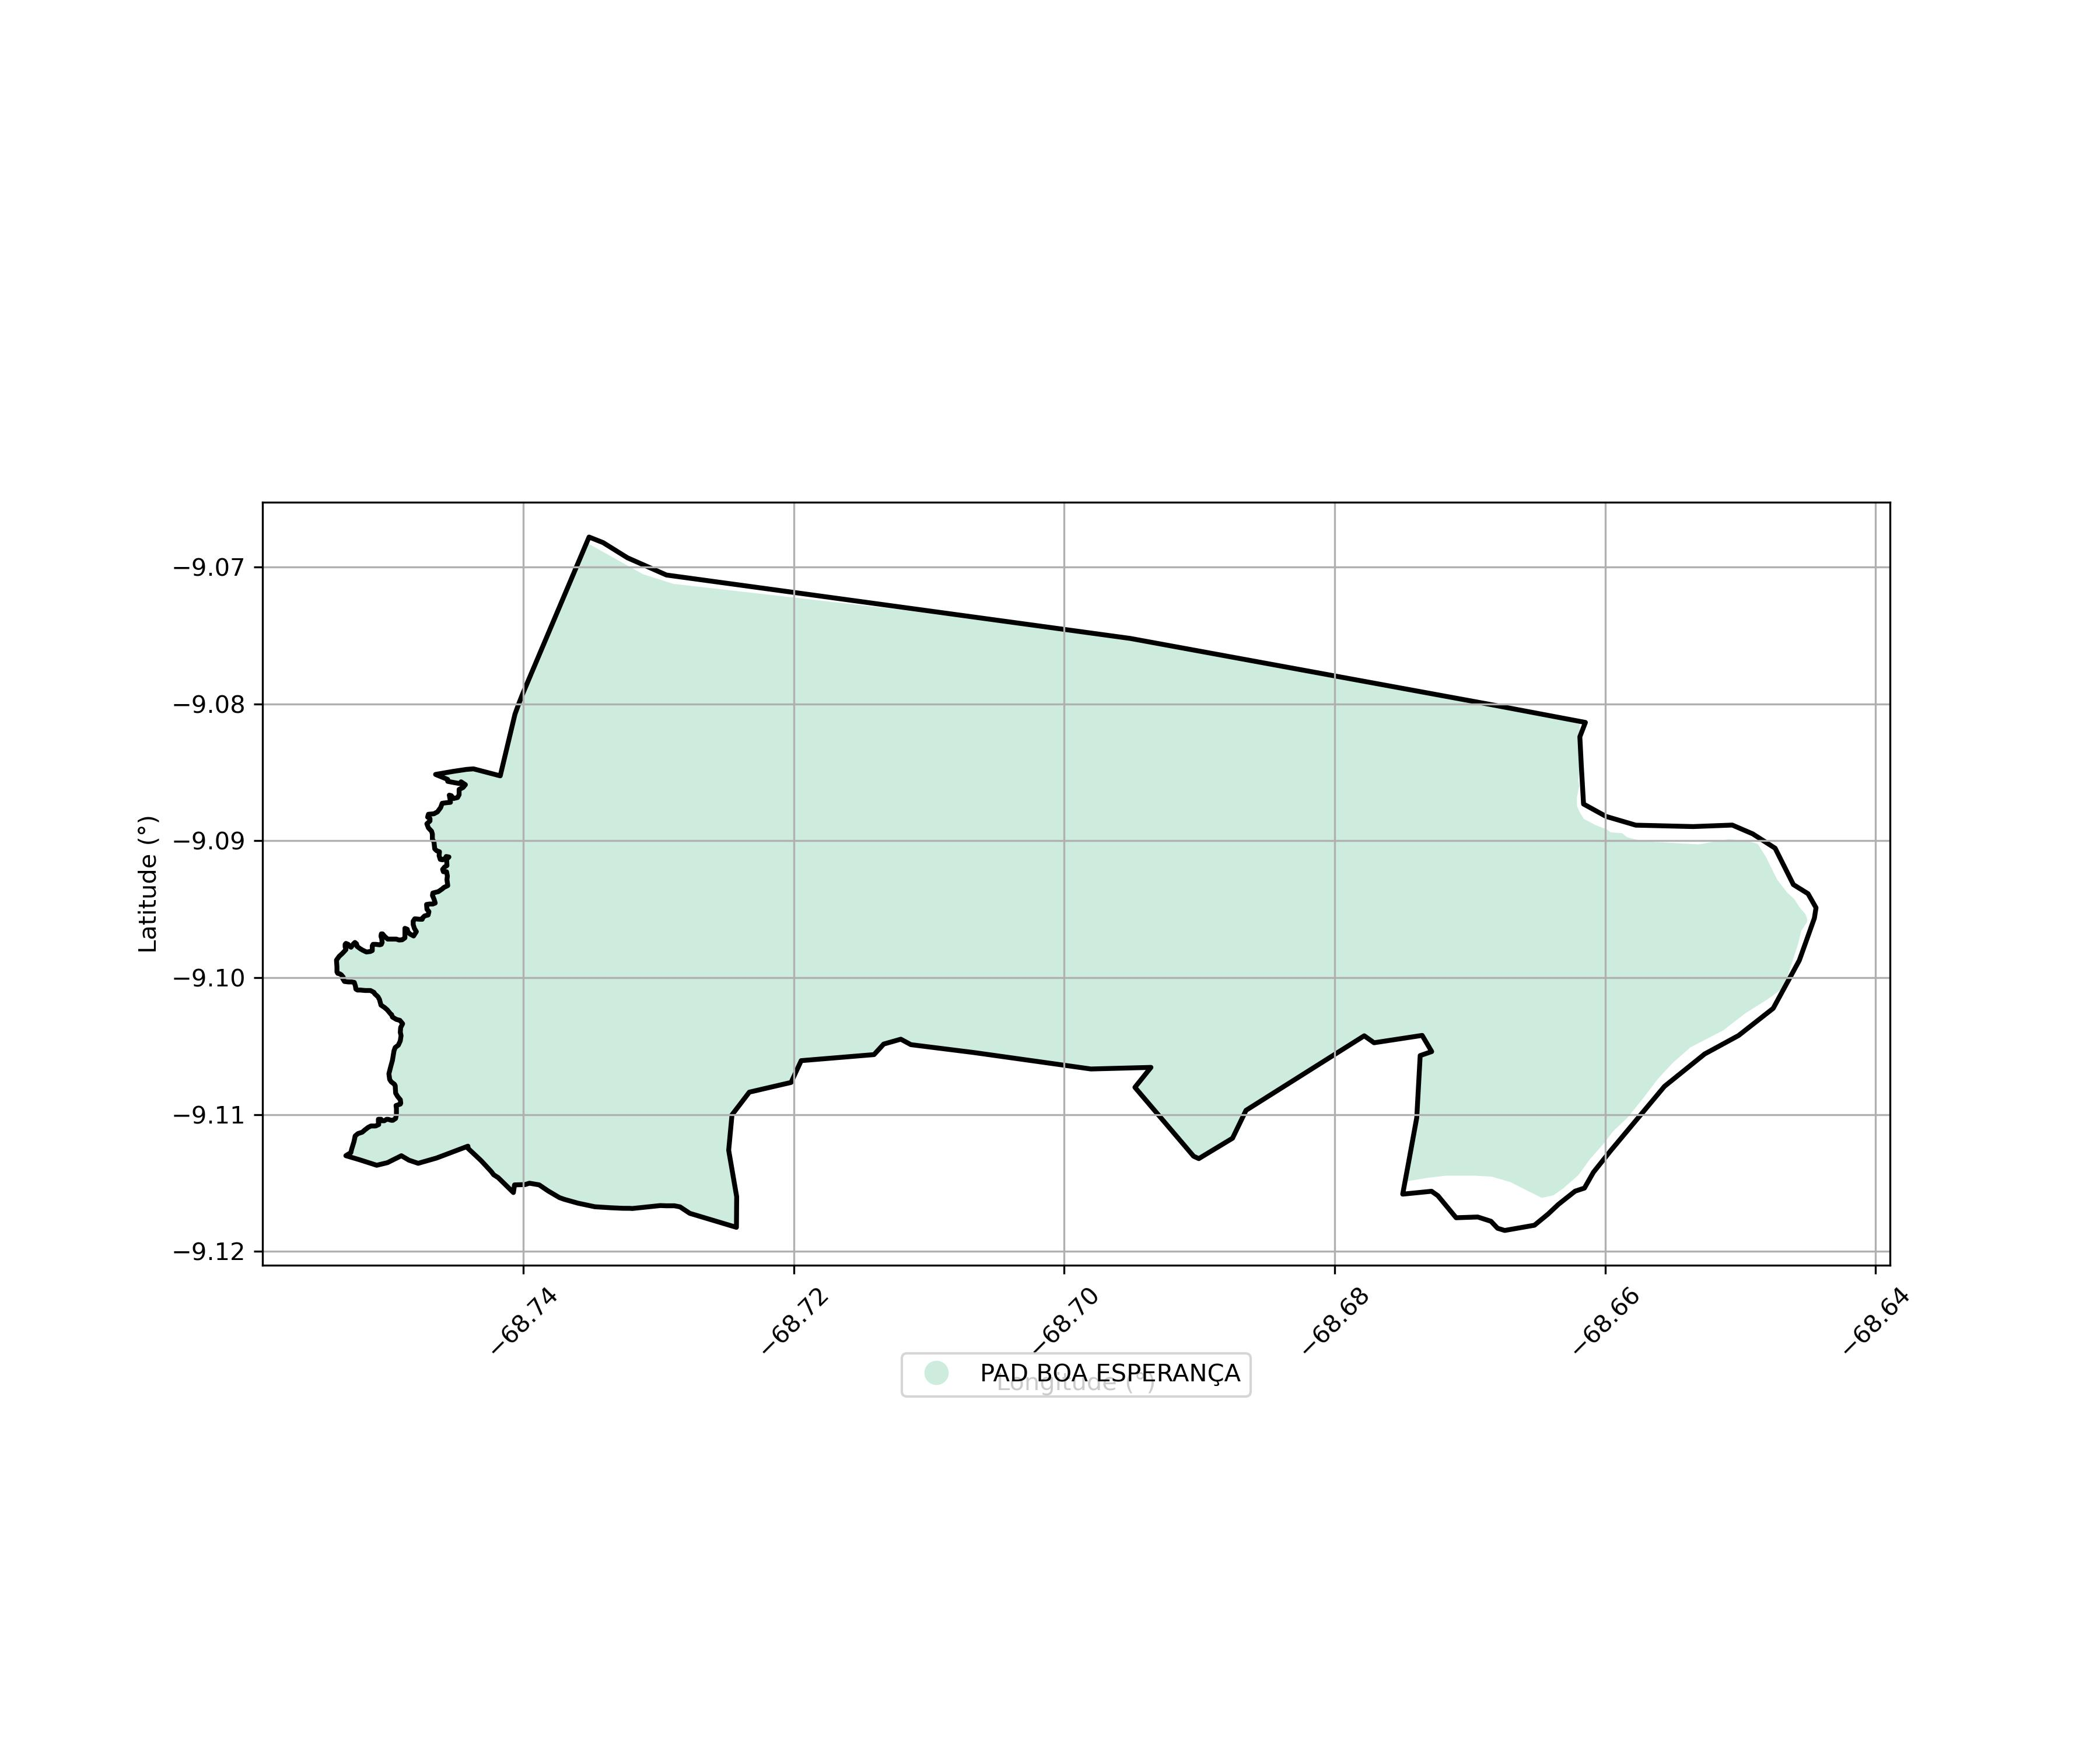

Values plotted in this chart, from the file beside it:
SIPRA, Nome, Município, Área Sobreposta (ha)
AC0006000, PAD BOA ESPERANÇA, SENA MADUREIRA, 4085
